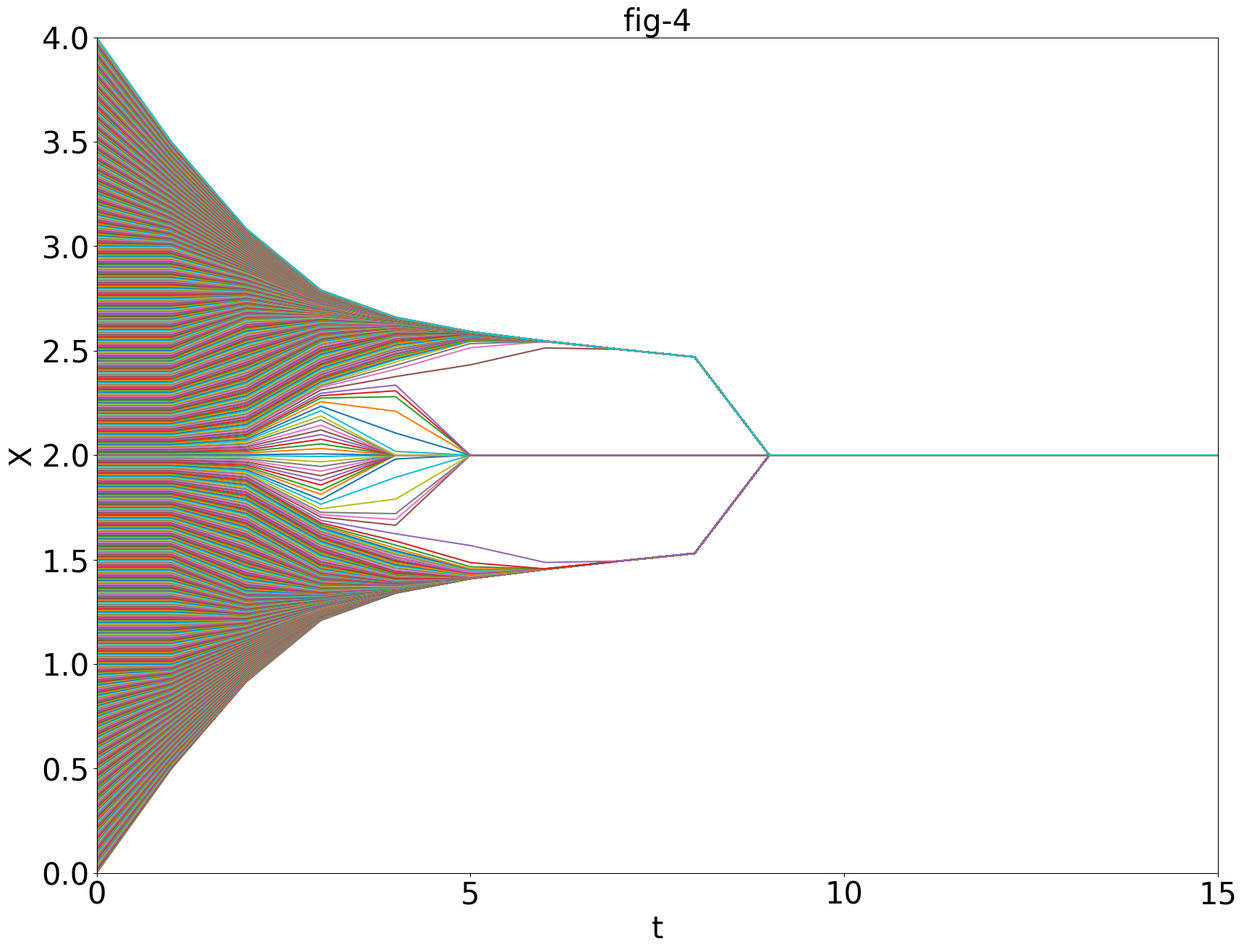

Source code (Python):
import numpy as np
# import pandas as pd
import matplotlib.pyplot as plt
from tqdm import tqdm, trange   # trange(i)是tqdm(range(i))的一种简单写法

plt.rcParams['font.sans-serif'] = ['SimHei']  # 显示中文标签
plt.rcParams['axes.unicode_minus'] = False  # 设置正常显示符号


def make_matricx(N):  # 首次构造邻接矩阵
    nc = N.shape[0]
    x = np.zeros((nc, nc))
    for i in range(nc):
        for j in range(nc):
            if abs(N[i] - N[j]) < 1:
                x[i, j] = 1
    return x


def count_out(x, N):  # 计算收敛一次后的结果
    nc = len(x)
    w = []
    for i in range(nc):
        num = 0
        for j in range(nc):
            if x[i, j] == 1:
                num += 1
        if num != 0:
            w.append(1 / num)
        else:
            w.append(0)
    w = np.array(w)
    N = np.dot(N, x)
    nc = len(N)
    for i in range(nc):
        N[i] = N[i] * w[i]
    return N


fig_4 = plt.figure(figsize=(20, 15))
axis_x = []
axis_y = []
N = np.linspace(0, 4, 800)
for t in trange(16):
    axis_x.append(t)
    axis_y.append(N.copy())
    X = make_matricx(N)
    N = count_out(X, N)


axis_y = np.array(axis_y)
for i in range(axis_y.shape[1]):
    plt.plot(axis_x, axis_y[:, i])
plt.xlim(0, 15)
plt.ylim(0, 4)
plt.xticks(np.arange(0, 16, 5), fontsize=30)
plt.yticks(np.arange(0, 4.5, 0.5), fontsize=30)
plt.xlabel('t', fontsize=30)
plt.ylabel('X', fontsize=30)
plt.title('fig-4', fontsize=30)
plt.show()
